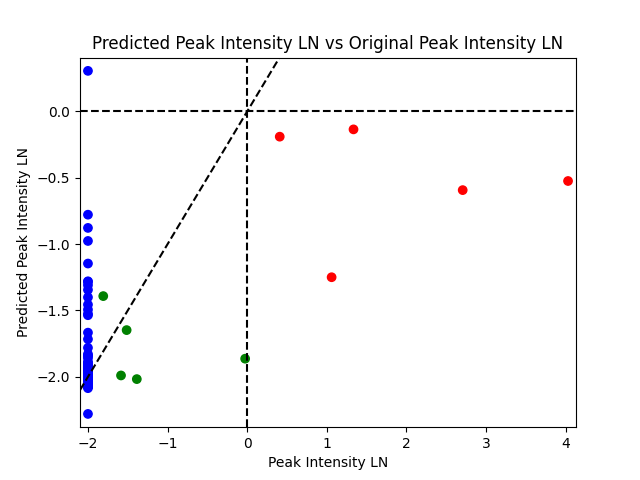

The file beside this chart, header and first rows:
dummy, index, donki_date, cdaw_date, donki_speed, donki_ha, longitude, latitude, Accel, 2nd_order_speed_final, 2nd_order_speed_20R, Central_PA, MPA, sunspots, halo, target, 100MeV_peak_intensity, 100MeV_peak_intensity_ln, predicted_100MeV_peak_intensity_ln, threshold_time, peak_time, expected_richardson, expected_richardson_ln, Type_2_Area
0, 1, 3/7/2012 0:36, 3/7/2012 0:24, 2200, 50, -60.0, 30.0, -88.2, 2379, 2594, 360, 57, 106, 1, 1, 56.31, 4.031, -0.5241, 218, 904, 1.036, 0.03552, 40244400
0, 2, 1/7/2014 18:24, 1/7/2014 18:24, 2061, 49, 30.0, -24.0, -60.8, 1569, 1714, 360, 231, 140, 1, 1, 3.804, 1.336, -0.135, 115, 250, 14.76, 2.692, 22122780
0, 3, 5/17/2012 1:48, 5/17/2012 1:48, 1500, 45, 75.0, -10.0, -51.8, 1323, 1473, 360, 261, 110, 1, 1, 14.99, 2.708, -0.5927, 17, 56, 2.705, 0.9952, 4396000
0, 4, 1/6/2014 8:09, 1/6/2014 8:00, 1275, 45, 102.0, -3.0, -7.1, 1360, 1385, 360, 274, 167, 1, 1, 2.889, 1.061, -1.249, 30, 100, 0.8097, -0.2111, 12152160
0, 5, 8/4/2011 4:10, 8/4/2011 4:12, 1950, 60, 40.0, 14.0, -41.1, 1074, 1208, 360, 298, 92, 1, 1, 1.506, 0.4091, -0.19, 159, 280, 11.45, 2.438, 28532700
0, 6, 9/6/2017 12:24, 9/6/2017 9:48, 1238, 44, 23.0, -15.0, -13.8, 315, 0, 245, 246, 100, 0, 2, 0.975, -0.02532, -1.863, 21, 57, 0.8353, -0.18, 0
0, 7, 7/12/2012 16:54, 7/12/2012 16:48, 1400, 70, -6.0, -17.0, 195.6, 1092, 2265, 360, 158, 125, 1, 2, 0.22, -1.514, -1.648, 46, 70, 0.7079, -0.3455, 13406250
0, 8, 12/28/2013 18:00, 12/28/2013 17:36, 769.0, 65, 101.0, -1.0, -26.7, 989, 967, 360, 284, 100, 1, 2, 0.25, -1.386, -2.017, 85, 190, 0.1546, -1.867, 527000
0, 9, 9/22/2011 11:24, 9/22/2011 10:48, 1905, 70, -90.0, 10.0, -68.3, 1563, 1809, 360, 72, 109, 1, 2, 0.164, -1.808, -1.392, 1027, 1035, 0.03532, -3.343, 10795750
0, 10, 3/21/2011 2:54, 3/21/2011 2:24, 1000, 70, 130.0, 20.0, 8, 1389, 1367, 360, 274, 24, 1, 2, 0.205, -1.585, -1.99, 111, 416, 0.1448, -1.932, 0
0, 11, 11/30/2015 3:09, 11/30/2015 2:24, 455.0, 36, 110.0, -23.0, 8.1, 524, 515, 247, 237, 47, 0, 0, 0.1353, -2, -1.992, 229, 484, 0.02342, -3.754, 0
0, 12, 2/12/2014 20:12, 2/12/2014 20:57, 366.0, 12, -62.0, 32.0, 18, 494, 657, 73, 69, 161, 0, 0, 0.1353, -2, -2.036, 229, 484, 0.001534, -6.48, 0
0, 13, 10/25/2013 4:25, 10/25/2013 3:24, 365.0, 25, -79.0, 1.0, -3.9, 295, 246, 97, 86, 138, 0, 0, 0.1353, -2, -1.999, 229, 484, 0.0001204, -9.025, 0
0, 14, 2/20/2016 14:24, 2/20/2016 14:24, 925.0, 32, -6.0, -8.0, -5.4, 433, 411, 360, 273, 52, 1, 0, 0.1353, -2, -1.992, 229, 484, 0.1498, -1.899, 0
0, 15, 10/27/2011 12:24, 10/27/2011 12:00, 730.0, 25, -35.0, 23.0, -5, 507, 528, 360, 54, 93, 1, 0, 0.1353, -2, -2.024, 229, 484, 0.01918, -3.954, 0
0, 16, 5/27/2012 6:24, 5/27/2012 5:48, 960.0, 38, -50.0, 10.0, -0.2, 723, 723, 67, 78, 82, 0, 0, 0.1353, -2, -1.95, 229, 484, 0.01201, -4.422, 0
0, 17, 12/13/2014 14:24, 12/13/2014 14:24, 2400, 50, 150.0, -9.0, -84.4, 1913, 2111, 360, 265, 140, 1, 0, 0.1353, -2, -0.976, 229, 484, 3.397, 1.223, 242400
0, 18, 3/4/2011 5:36, 3/4/2011 5:36, 400.0, 25, -66.0, 10.0, -7.9, 422, 476, 89, 94, 99, 0, 0, 0.1353, -2, -2.013, 229, 484, 0.002738, -5.9, 0
0, 19, 2/15/2011 2:25, 2/15/2011 2:24, 920.0, 35, 15.0, -20.0, -18.3, 508, 471, 360, 189, 83, 1, 0, 0.1353, -2, -1.309, 229, 484, 0.2204, -1.512, 4524000
0, 20, 1/3/2012 11:24, 1/3/2012 9:36, 318.0, 34, -61.0, 18.0, 4, 483, 513, 33, 28, 120, 0, 0, 0.1353, -2, -2.059, 229, 484, 0.001069, -6.841, 0
0, 21, 11/9/2016 17:54, 11/9/2016 16:00, 176.0, 19, 146.0, 7.0, 1.7, 146, 219, 271, 278, 14, 0, 0, 0.1353, -2, -2.047, 229, 484, 0.004414, -5.423, 0
0, 22, 7/31/2014 21:12, 7/31/2014 19:00, 338.0, 15, 81.0, 32.0, 6.4, 434, 385, 285, 298, 131, 0, 0, 0.1353, -2, -2.001, 229, 484, 0.0327, -3.42, 0
0, 23, 4/6/2016 16:24, 4/6/2016 15:12, 464.0, 31, 14.0, 23.0, 6.9, 492, 465, 330, 344, 20, 0, 0, 0.1353, -2, -1.99, 229, 484, 0.03435, -3.371, 0
0, 24, 7/24/2014 20:54, 7/24/2014 20:48, 283.0, 39, -152.0, 7.0, -1.8, 143, 0, 66, 82, 62, 0, 0, 0.1353, -2, -2.017, 229, 484, 0.0002229, -8.409, 0
0, 25, 3/14/2014 4:17, 3/14/2014 3:24, 460.0, 29, -109.0, 34.0, 9.8, 436, 520, 58, 50, 109, 0, 0, 0.1353, -2, -1.995, 229, 484, 0.0003516, -7.953, 0
0, 26, 12/21/2015 1:24, 12/21/2015 1:26, 416.0, 21, -82.0, -17.0, -4.7, 278, 358, 110, 116, 18, 0, 0, 0.1353, -2, -1.999, 229, 484, 0.000409, -7.802, 0
0, 27, 5/4/2014 0:24, 5/4/2014 0:12, 431.0, 35, 151.0, 41.0, 1.6, 471, 487, 328, 353, 127, 0, 0, 0.1353, -2, -2.008, 229, 484, 0.008284, -4.793, 0
0, 28, 9/13/2014 0:36, 9/13/2014 0:24, 830.0, 18, -70.0, -7.0, -39.2, 483, 0, 108, 102, 125, 0, 0, 0.1353, -2, -1.988, 229, 484, 0.01518, -4.188, 0
0, 29, 5/21/2014 2:12, 5/21/2014 2:12, 503.0, 30, -65.0, -17.0, -2.5, 481, 499, 79, 125, 85, 0, 0, 0.1353, -2, -1.989, 229, 484, 0.0005992, -7.42, 0
0, 30, 9/13/2012 7:42, 9/13/2012 7:48, 415.0, 26, 5.0, 35.0, -2.2, 306, 293, 321, 344, 58, 0, 0, 0.1353, -2, -1.993, 229, 484, 0.01806, -4.014, 0
0, 31, 3/24/2014 13:39, 3/24/2014 12:48, 552.0, 23, -128.0, 88.0, 4.3, 419, 371, 0, 7, 137, 0, 0, 0.1353, -2, -1.972, 229, 484, 0.009616, -4.644, 0
0, 32, 6/11/2014 18:24, 6/11/2014 19:00, 292.0, 20, -65.0, -32.0, -19.3, 427, 272, 77, 83, 174, 0, 0, 0.1353, -2, -2.009, 229, 484, 0.001875, -6.279, 0
0, 33, 6/29/2012 3:24, 6/29/2012 4:00, 476.0, 22, 129.0, -6.0, -10.1, 396, 390, 260, 272, 103, 0, 0, 0.1353, -2, -1.984, 229, 484, 0.01701, -4.074, 0
0, 34, 5/3/2014 6:24, 5/3/2014 6:12, 576.0, 25, 51.0, 11.0, 0.1, 583, 584, 308, 288, 123, 0, 0, 0.1353, -2, -1.954, 229, 484, 0.08787, -2.432, 0
0, 35, 10/1/2015 7:24, 10/1/2015 7:12, 483.0, 26, 104.0, -21.0, -3.4, 880, 901, 244, 248, 93, 0, 0, 0.1353, -2, -1.978, 229, 484, 0.05326, -2.933, 0
0, 36, 10/19/2014 23:12, 10/20/2014 2:00, 326.0, 17, 143.0, 64.0, -7.4, 95, 0, 72, 84, 92, 0, 0, 0.1353, -2, -2.012, 229, 484, 0.004436, -5.418, 0
0, 37, 12/5/2010 1:00, 12/5/2010 0:12, 740.0, 30, 106.0, -5.0, 2.2, 332, 322, 260, 268, 44, 0, 0, 0.1353, -2, -2.003, 229, 484, 0.1558, -1.859, 0
0, 38, 2/5/2016 21:12, 2/5/2016 21:24, 364.0, 35, 44.0, -31.0, 0.2, 447, 448, 193, 241, 103, 0, 0, 0.1353, -2, -1.998, 229, 484, 0.03696, -3.298, 66000
0, 39, 10/11/2016 18:48, 10/11/2016 19:24, 181.0, 15, 41.0, -17.0, 5.4, 315, 381, 237, 249, 63, 0, 0, 0.1353, -2, -2.039, 229, 484, 0.02082, -3.872, 0
0, 40, 4/20/2012 3:24, 4/20/2012 2:48, 600.0, 38, 175.0, 13.0, 10, 382, 511, 17, 11, 168, 0, 0, 0.1353, -2, -2.012, 229, 484, 0.005159, -5.267, 0
0, 41, 2/2/2015 10:00, 2/2/2015 7:48, 223.0, 14, 53.0, 26.0, 8.5, 408, 488, 62, 51, 93, 0, 0, 0.1353, -2, -2.035, 229, 484, 0.02199, -3.817, 0
0, 42, 4/4/2014 18:12, 4/4/2014 18:12, 220.0, 33, 103.0, 53.0, 1.9, 251, 264, 307, 316, 158, 0, 0, 0.1353, -2, -2.034, 229, 484, 0.008626, -4.753, 0
0, 43, 3/25/2012 1:09, 3/25/2012 0:48, 750.0, 20, -25.0, 46.0, -9, 641, 699, 15, 15, 89, 0, 0, 0.1353, -2, -2.044, 229, 484, 0.03005, -3.505, 0
0, 44, 4/12/2015 3:12, 4/12/2015 3:12, 1000, 35, 151.0, 63.0, 15.5, 351, 659, 247, 242, 86, 0, 0, 0.1353, -2, -2.045, 229, 484, 0.05906, -2.829, 0
0, 45, 9/21/2014 6:24, 9/21/2014 7:24, 293.0, 19, 11.0, 47.0, 16, 305, 657, 308, 306, 95, 0, 0, 0.1353, -2, -2.043, 229, 484, 0.01675, -4.089, 0
0, 46, 8/23/2015 4:36, 8/23/2015 4:36, 1288, 11, -45.0, 3.0, -40.3, 598, 443, 90, 90, 81, 0, 0, 0.1353, -2, -1.958, 229, 484, 0.1043, -2.261, 0
0, 47, 1/6/2016 14:24, 1/6/2016 14:00, 940.0, 45, 138.0, -7.0, 13.1, 1085, 1027, 360, 252, 31, 1, 0, 0.1353, -2, -2.026, 229, 484, 0.03134, -3.463, 0
0, 48, 2/14/2013 23:12, 2/14/2013 21:17, 797.0, 31, 113.0, 17.0, 18.2, 933, 816, 274, 287, 35, 0, 0, 0.1353, -2, -2.011, 229, 484, 0.1016, -2.286, 0
0, 49, 8/13/2012 13:39, 8/13/2012 13:25, 500.0, 30, -10.0, 40.0, -3.5, 405, 371, 360, 359, 74, 1, 0, 0.1353, -2, -1.984, 229, 484, 0.02361, -3.746, 0
0, 50, 5/3/2012 15:25, 5/3/2012 14:24, 650.0, 35, -84.0, 9.0, -7.7, 488, 520, 90, 78, 96, 0, 0, 0.1353, -2, -1.955, 229, 484, 0.0001314, -8.938, 0
0, 51, 12/31/2013 7:00, 12/31/2013 6:24, 325.0, 45, 90.0, -10.0, 4.8, 355, 430, 257, 267, 136, 0, 0, 0.1353, -2, -2.021, 229, 484, 0.0329, -3.414, 0
0, 52, 4/19/2016 9:36, 4/19/2016 9:36, 328.0, 38, 5.0, 13.0, -4.8, 156, 0, 20, 20, 28, 0, 0, 0.1353, -2, -1.998, 229, 484, 0.01492, -4.205, 0
0, 53, 8/6/2016 3:24, 8/6/2016 3:12, 550.0, 10, 95.0, -2.0, 6.7, 579, 614, 256, 260, 39, 0, 0, 0.1353, -2, -1.954, 229, 484, 0.04013, -3.216, 0
0, 54, 10/17/2014 10:12, 10/17/2014 9:24, 300.0, 40, -6.0, 30.0, -165.8, 506, 0, 360, 159, 64, 1, 0, 0.1353, -2, -1.99, 229, 484, 0.01263, -4.372, 0
0, 55, 8/1/2010 23:54, 8/1/2010 23:18, 686.0, 35, -145.0, 40.0, 711.6, 1039, 3728, 56, 33, 24, 0, 0, 0.1353, -2, -2.28, 229, 484, 0.00086, -7.059, 0
0, 56, 12/9/2011 6:36, 12/9/2011 5:36, 808.0, 26, 149.0, -30.0, 3.2, 223, 287, 163, 157, 114, 0, 0, 0.1353, -2, -2.027, 229, 484, 0.05349, -2.928, 0
0, 57, 10/30/2015 17:00, 10/30/2015 17:00, 655.0, 28, -51.0, -4.0, 27.1, 941, 863, 103, 101, 88, 0, 0, 0.1353, -2, -1.962, 229, 484, 0.002826, -5.869, 0
0, 58, 5/9/2011 21:00, 5/9/2011 20:57, 1300, 58, -68.0, 21.0, -4.9, 1286, 1306, 55, 73, 84, 0, 0, 0.1353, -2, -1.667, 229, 484, 0.01071, -4.537, 6342000
0, 59, 8/3/2014 3:24, 8/3/2014 3:24, 750.0, 22, -45.0, -26.0, -27.3, 581, 725, 150, 115, 153, 0, 0, 0.1353, -2, -2.028, 229, 484, 0.01187, -4.434, 0
0, 60, 7/9/2014 21:24, 7/9/2014 22:12, 662.0, 58, -51.0, 31.0, 6.1, 531, 525, 6, 23, 162, 0, 0, 0.1353, -2, -1.962, 229, 484, 0.005513, -5.201, 0
... 626 more rows
